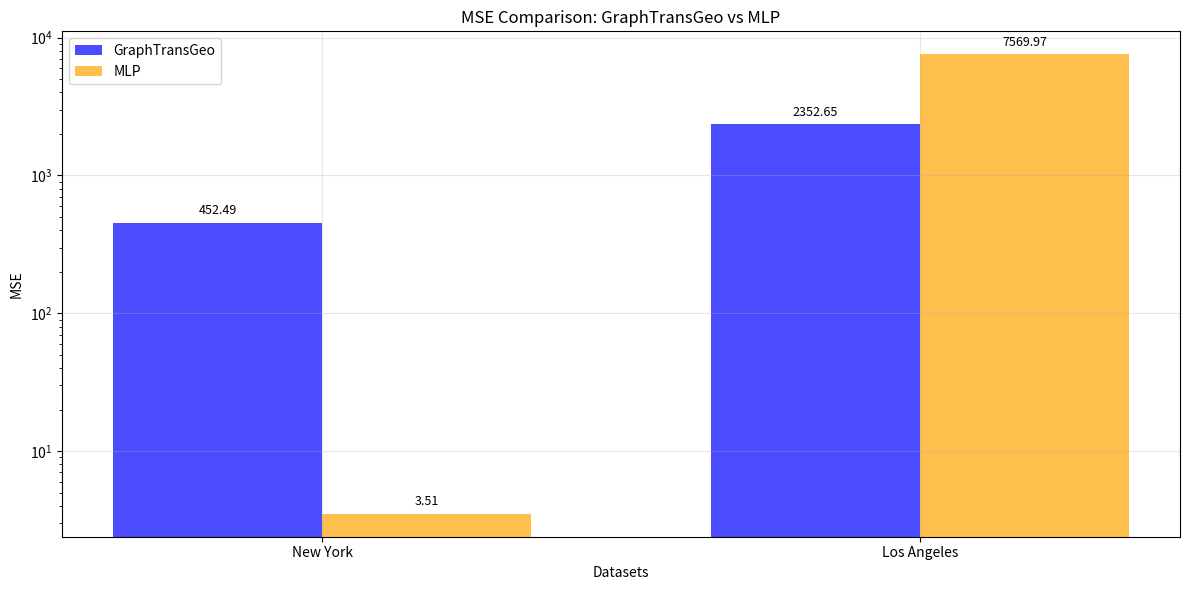
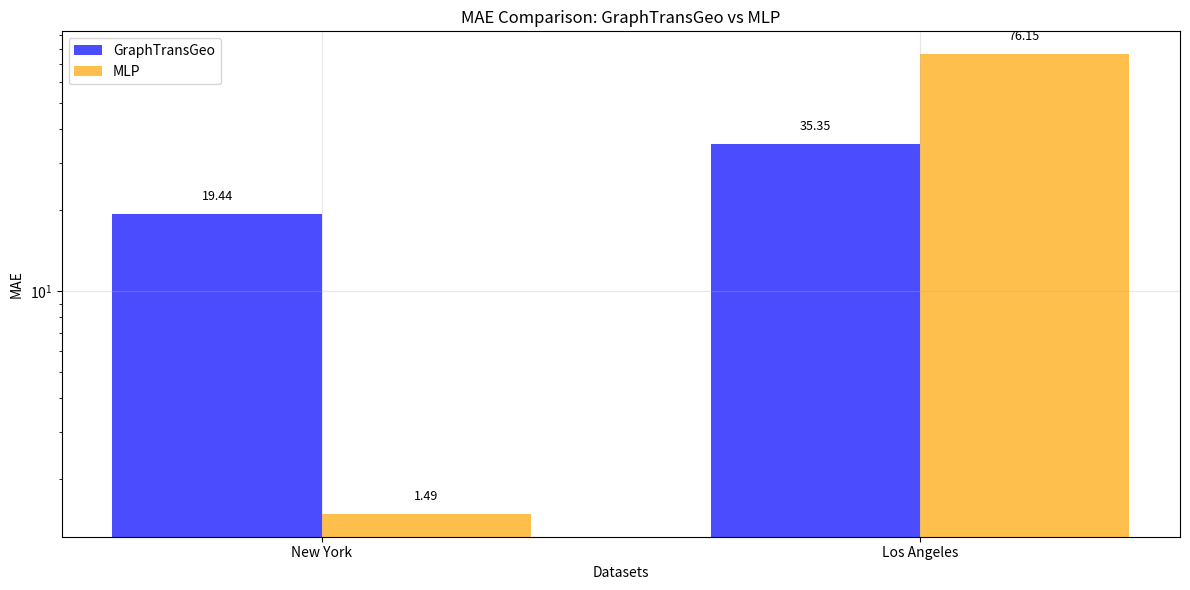
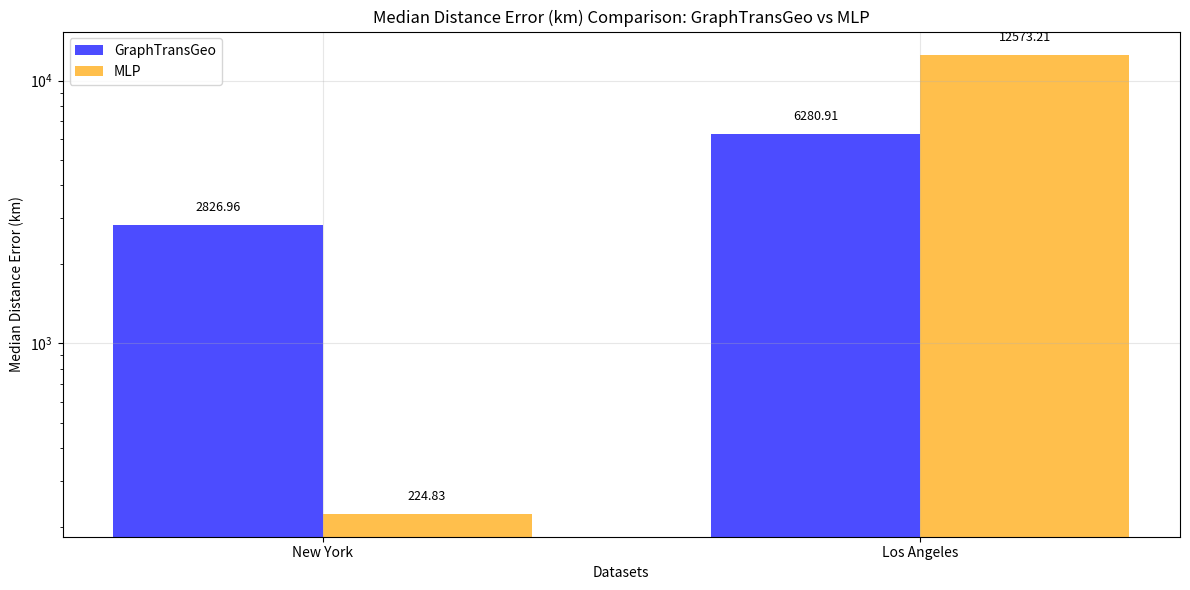
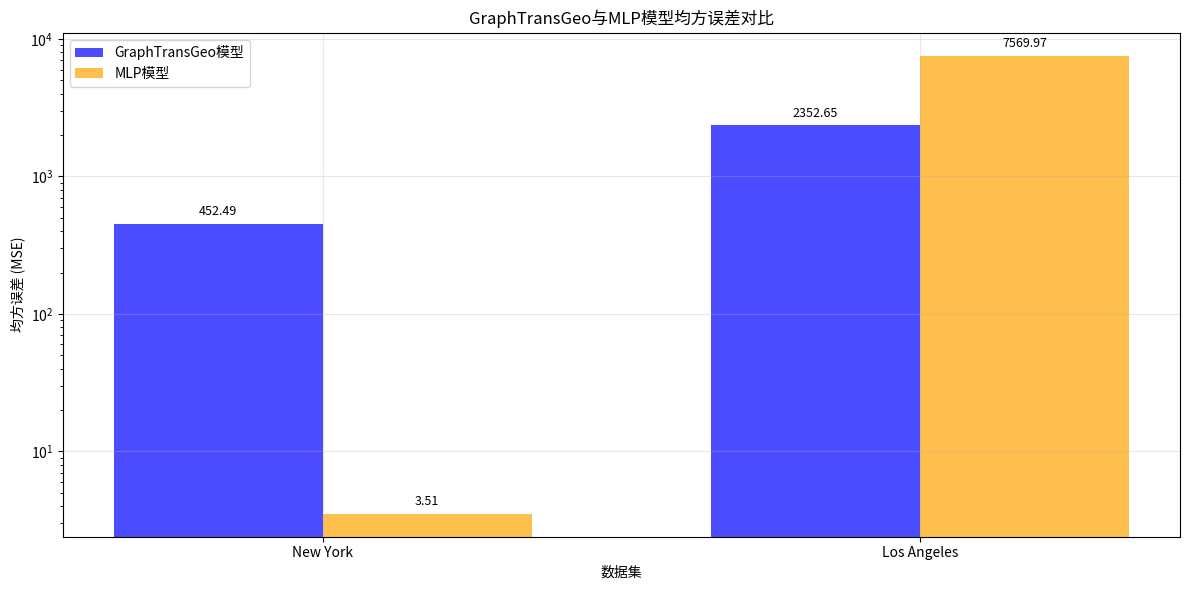
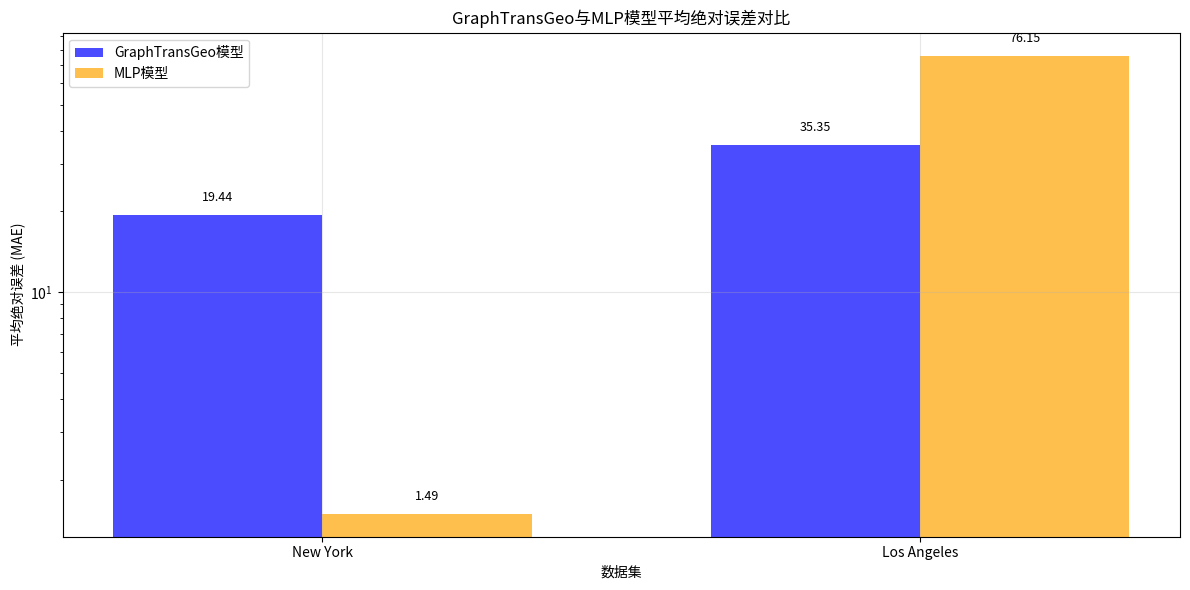
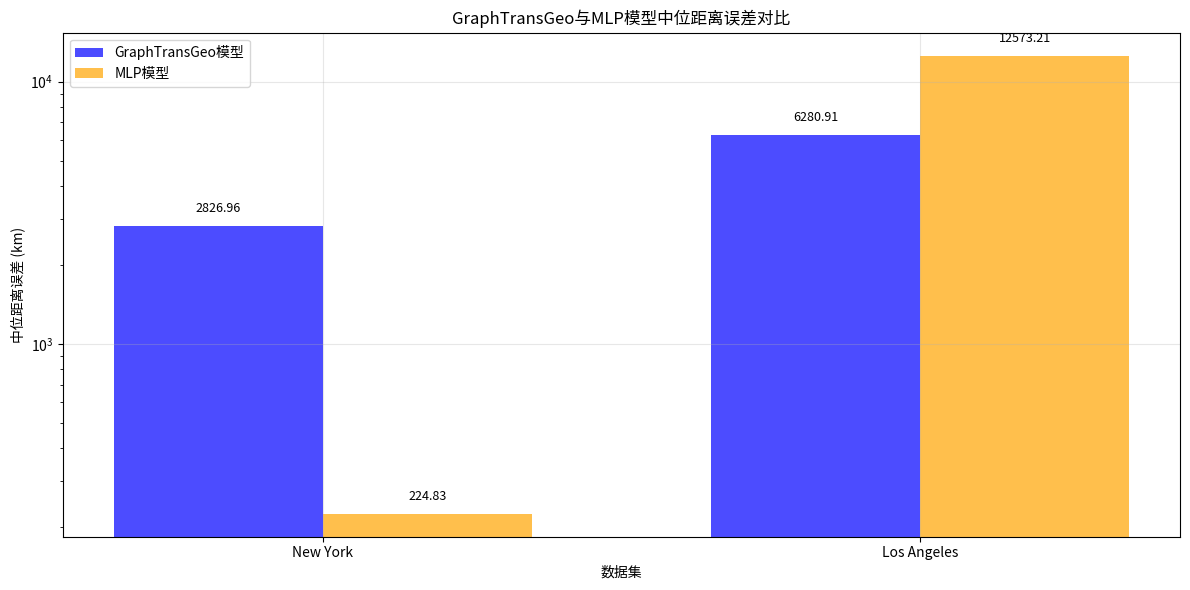
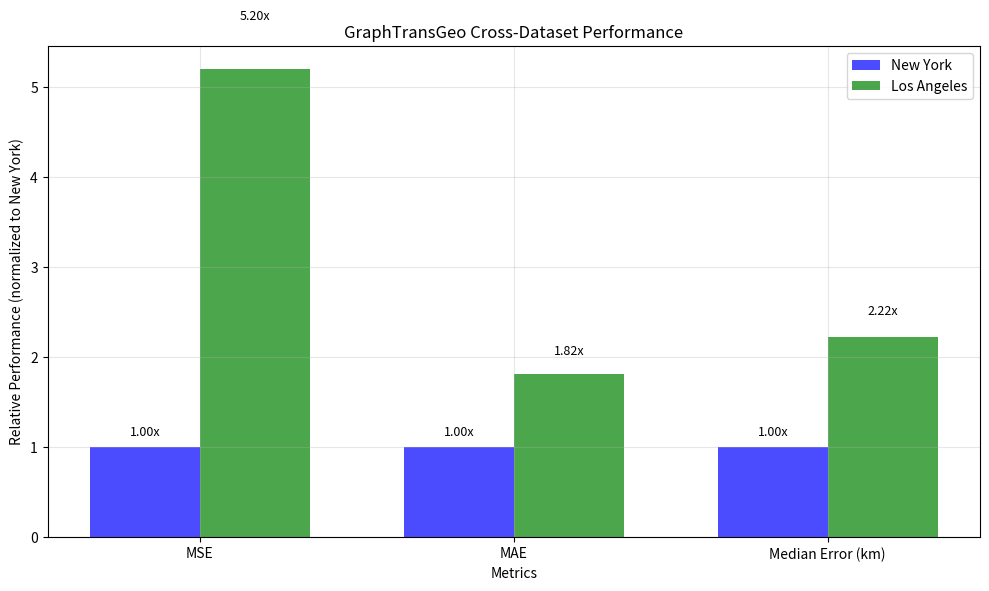
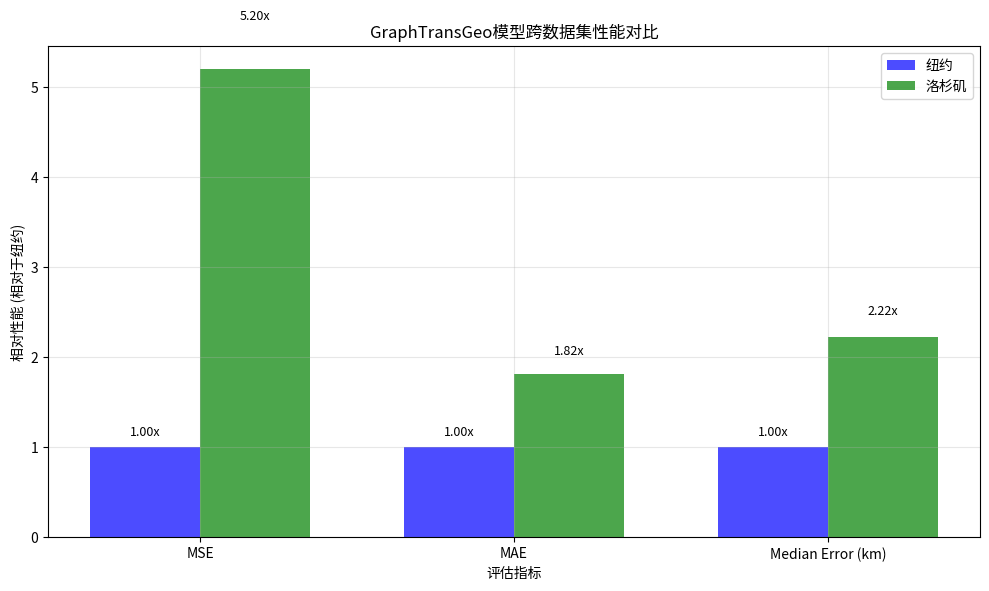
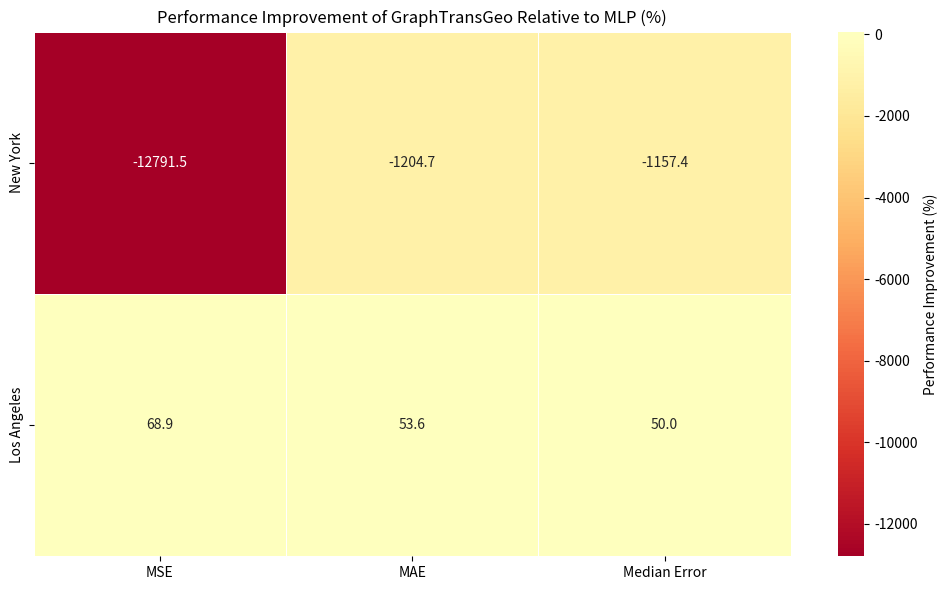
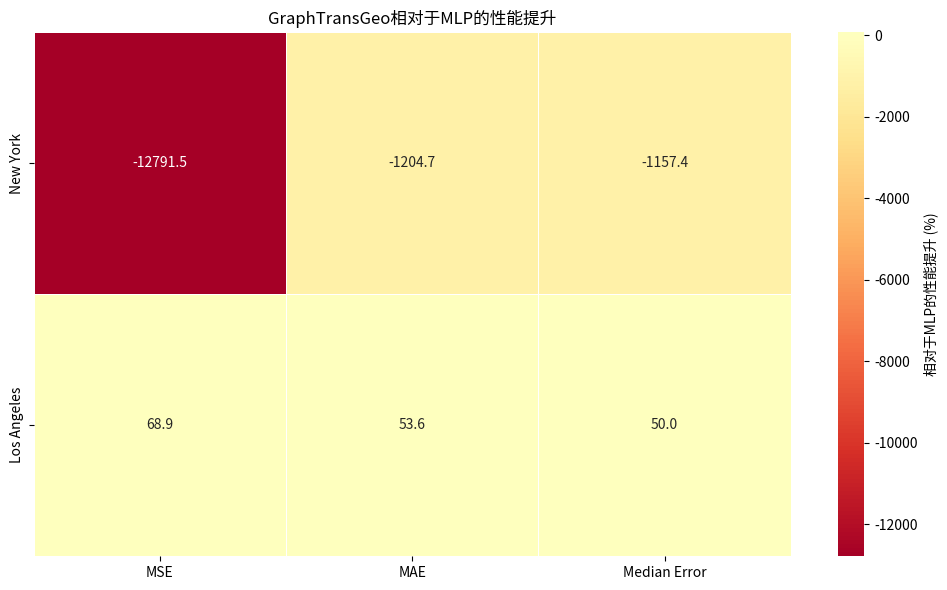

The matplotlib source for these figures, in order:
#!/usr/bin/env python
# -*- coding: utf-8 -*-
# Visualize performance metrics for GraphTransGeo and MLP models across datasets

import os
import numpy as np
import matplotlib.pyplot as plt
import seaborn as sns
import pandas as pd

def create_output_dir():
    """Create output directory for figures"""
    output_dir = 'asset/figures/comparison'
    os.makedirs(output_dir, exist_ok=True)
    return output_dir

def create_comparison_plot(metric_name, gcn_values, mlp_values, output_file, log_scale=True, cn=False):
    """
    Create comparison bar plot for a specific metric
    
    Args:
        metric_name: Name of the metric
        gcn_values: List of GCN values
        mlp_values: List of MLP values
        output_file: Path to save the plot
        log_scale: Whether to use log scale
        cn: Whether to use Chinese labels
    """
    plt.figure(figsize=(12, 6))
    
    # Data
    datasets = ['New York', 'Los Angeles', 'Shanghai']
    
    # Filter out None values
    valid_indices = [i for i, v in enumerate(gcn_values) if v is not None]
    valid_datasets = [datasets[i] for i in valid_indices]
    valid_gcn = [gcn_values[i] for i in valid_indices]
    valid_mlp = [mlp_values[i] for i in valid_indices]
    
    x = np.arange(len(valid_datasets))
    width = 0.35
    
    plt.bar(x - width/2, valid_gcn, width, label='GraphTransGeo', color='blue', alpha=0.7)
    plt.bar(x + width/2, valid_mlp, width, label='MLP', color='orange', alpha=0.7)
    
    if log_scale and min(valid_gcn + valid_mlp) > 0:
        plt.yscale('log')
    
    if cn:
        plt.xlabel('数据集')
        if metric_name == 'MSE':
            plt.ylabel('均方误差 (MSE)')
            plt.title('GraphTransGeo与MLP模型均方误差对比')
        elif metric_name == 'MAE':
            plt.ylabel('平均绝对误差 (MAE)')
            plt.title('GraphTransGeo与MLP模型平均绝对误差对比')
        else:
            plt.ylabel('中位距离误差 (km)')
            plt.title('GraphTransGeo与MLP模型中位距离误差对比')
        plt.legend(['GraphTransGeo模型', 'MLP模型'])
    else:
        plt.xlabel('Datasets')
        plt.ylabel(f'{metric_name}')
        plt.title(f'{metric_name} Comparison: GraphTransGeo vs MLP')
        plt.legend()
    
    plt.xticks(x, valid_datasets)
    plt.grid(True, alpha=0.3)
    
    # Add value labels on bars
    for i, v in enumerate(valid_gcn):
        plt.text(i - width/2, v * 1.1, f'{v:.2f}', ha='center', va='bottom', fontsize=9, rotation=0)
    
    for i, v in enumerate(valid_mlp):
        plt.text(i + width/2, v * 1.1, f'{v:.2f}', ha='center', va='bottom', fontsize=9, rotation=0)
    
    plt.tight_layout()
    plt.savefig(output_file, dpi=300, bbox_inches='tight')
    plt.close()
    print(f'{metric_name} comparison saved to {output_file}')

def plot_training_curves(log_file, output_file, cn=False):
    """
    Plot training and validation curves
    
    Args:
        log_file: Path to training log file
        output_file: Path to save the plot
        cn: Whether to use Chinese labels
    """
    # Parse log file
    epochs = []
    train_loss = []
    val_loss = []
    train_mse = []
    val_mse = []
    
    with open(log_file, 'r') as f:
        for line in f:
            if line.startswith('Epoch'):
                parts = line.strip().split(' - ')
                epoch_part = parts[0].split('/')[0].replace('Epoch ', '')
                epochs.append(int(epoch_part))
                
                metrics = parts[1].split(', ')
                train_loss.append(float(metrics[0].split(': ')[1]))
                train_mse.append(float(metrics[1].split(': ')[1]))
                val_loss.append(float(metrics[3].split(': ')[1]))
                val_mse.append(float(metrics[4].split(': ')[1]))
    
    # Create figure
    plt.figure(figsize=(15, 10))
    
    # Plot loss
    plt.subplot(2, 1, 1)
    plt.plot(epochs, train_loss, 'b-', label='Train Loss' if not cn else '训练损失')
    plt.plot(epochs, val_loss, 'r-', label='Validation Loss' if not cn else '验证损失')
    if cn:
        plt.title('训练和验证损失曲线')
        plt.xlabel('训练轮次')
        plt.ylabel('损失值')
    else:
        plt.title('Training and Validation Loss')
        plt.xlabel('Epoch')
        plt.ylabel('Loss')
    plt.grid(True, alpha=0.3)
    plt.legend()
    
    # Plot MSE
    plt.subplot(2, 1, 2)
    plt.plot(epochs, train_mse, 'b-', label='Train MSE' if not cn else '训练MSE')
    plt.plot(epochs, val_mse, 'r-', label='Validation MSE' if not cn else '验证MSE')
    if cn:
        plt.title('训练和验证MSE曲线')
        plt.xlabel('训练轮次')
        plt.ylabel('均方误差 (MSE)')
    else:
        plt.title('Training and Validation MSE')
        plt.xlabel('Epoch')
        plt.ylabel('MSE')
    plt.grid(True, alpha=0.3)
    plt.legend()
    
    plt.tight_layout()
    plt.savefig(output_file, dpi=300, bbox_inches='tight')
    plt.close()
    print(f'Training curves saved to {output_file}')

def plot_cross_dataset_performance(output_file, cn=False):
    """
    Plot cross-dataset performance comparison
    
    Args:
        output_file: Path to save the plot
        cn: Whether to use Chinese labels
    """
    plt.figure(figsize=(10, 6))
    
    # Data
    metrics = ['MSE', 'MAE', 'Median Error (km)']
    ny_performance = [1.0, 1.0, 1.0]  # Normalized to 1.0 for New York
    la_performance = [
        2352.65/452.49 if 452.49 > 0 else 0,  # MSE ratio
        35.35/19.44 if 19.44 > 0 else 0,      # MAE ratio
        6280.91/2826.96 if 2826.96 > 0 else 0 # Median ratio
    ]
    
    x = np.arange(len(metrics))
    width = 0.35
    
    plt.bar(x - width/2, ny_performance, width, label='New York', color='blue', alpha=0.7)
    plt.bar(x + width/2, la_performance, width, label='Los Angeles', color='green', alpha=0.7)
    
    if cn:
        plt.xlabel('评估指标')
        plt.ylabel('相对性能 (相对于纽约)')
        plt.title('GraphTransGeo模型跨数据集性能对比')
        plt.legend(['纽约', '洛杉矶'])
    else:
        plt.xlabel('Metrics')
        plt.ylabel('Relative Performance (normalized to New York)')
        plt.title('GraphTransGeo Cross-Dataset Performance')
        plt.legend()
    
    plt.xticks(x, metrics)
    plt.grid(True, alpha=0.3)
    
    # Add value labels on bars
    for i, v in enumerate(ny_performance):
        plt.text(i - width/2, v * 1.1, f'{v:.2f}x', ha='center', va='bottom', fontsize=9)
    
    for i, v in enumerate(la_performance):
        plt.text(i + width/2, v * 1.1, f'{v:.2f}x', ha='center', va='bottom', fontsize=9)
    
    plt.tight_layout()
    plt.savefig(output_file, dpi=300, bbox_inches='tight')
    plt.close()
    print(f'Cross-dataset performance visualization saved to {output_file}')

def create_performance_improvement_heatmap(output_file, cn=False):
    """
    Create heatmap showing performance improvement of GCN over MLP
    
    Args:
        output_file: Path to save the plot
        cn: Whether to use Chinese labels
    """
    # Data
    datasets = ['New York', 'Los Angeles']
    metrics = ['MSE', 'MAE', 'Median Error']
    
    # Performance improvement (negative means GraphTransGeo is worse)
    improvement = np.array([
        [-452.49/3.51 + 1, -19.44/1.49 + 1, -2826.96/224.83 + 1],  # New York (GraphTransGeo is worse)
        [1 - 2352.65/7569.97, 1 - 35.35/76.15, 1 - 6280.91/12573.21]  # Los Angeles (GraphTransGeo is better)
    ]) * 100  # Convert to percentage
    
    # Create DataFrame
    df = pd.DataFrame(improvement, index=datasets, columns=metrics)
    
    # Create heatmap
    plt.figure(figsize=(10, 6))
    sns.heatmap(df, annot=True, cmap='RdYlGn', center=0, fmt='.1f', 
                cbar_kws={'label': 'Performance Improvement (%)' if not cn else '相对于MLP的性能提升 (%)'},
                linewidths=0.5)
    
    if cn:
        plt.title('GraphTransGeo相对于MLP的性能提升')
    else:
        plt.title('Performance Improvement of GraphTransGeo Relative to MLP (%)')
    
    plt.tight_layout()
    plt.savefig(output_file, dpi=300, bbox_inches='tight')
    plt.close()
    print(f'Performance improvement heatmap saved to {output_file}')

def main():
    # Create output directory
    output_dir = create_output_dir()
    
    # Data for comparison
    datasets = ['New York', 'Los Angeles', 'Shanghai']
    gcn_mse = [452.49, 2352.65, None]
    mlp_mse = [3.51, 7569.97, 7859.51]
    gcn_mae = [19.44, 35.35, None]
    mlp_mae = [1.49, 76.15, 76.32]
    gcn_median = [2826.96, 6280.91, None]
    mlp_median = [224.83, 12573.21, 12953.86]
    
    # Create comparison plots
    create_comparison_plot('MSE', gcn_mse, mlp_mse, os.path.join(output_dir, 'mse_comparison.png'))
    create_comparison_plot('MAE', gcn_mae, mlp_mae, os.path.join(output_dir, 'mae_comparison.png'))
    create_comparison_plot('Median Distance Error (km)', gcn_median, mlp_median, os.path.join(output_dir, 'median_comparison.png'))
    
    # Create Chinese versions
    create_comparison_plot('MSE', gcn_mse, mlp_mse, os.path.join(output_dir, 'mse_comparison_cn.png'), cn=True)
    create_comparison_plot('MAE', gcn_mae, mlp_mae, os.path.join(output_dir, 'mae_comparison_cn.png'), cn=True)
    create_comparison_plot('Median Distance Error (km)', gcn_median, mlp_median, os.path.join(output_dir, 'median_comparison_cn.png'), cn=True)
    
    # Plot training curves if log file exists
    if os.path.exists('asset/log/New_York_training_gcn_optimized.log'):
        plot_training_curves('asset/log/New_York_training_gcn_optimized.log', 
                            os.path.join(output_dir, 'training_curves.png'))
        plot_training_curves('asset/log/New_York_training_gcn_optimized.log', 
                            os.path.join(output_dir, 'training_curves_cn.png'), cn=True)
    
    # Create cross-dataset performance visualizations
    plot_cross_dataset_performance(os.path.join(output_dir, 'cross_dataset_performance.png'))
    plot_cross_dataset_performance(os.path.join(output_dir, 'cross_dataset_performance_cn.png'), cn=True)
    
    # Create performance improvement heatmap
    create_performance_improvement_heatmap(os.path.join(output_dir, 'performance_improvement_heatmap.png'))
    create_performance_improvement_heatmap(os.path.join(output_dir, 'performance_improvement_heatmap_cn.png'), cn=True)

if __name__ == '__main__':
    main()
